2-way image classification set "dataset" from GitHub (tungvtt1609/Solar_detection); label vocabulary: clean, dirty.

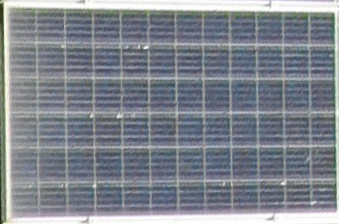
Label: dirty

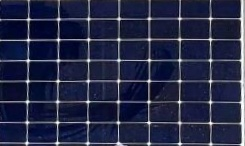
Label: clean

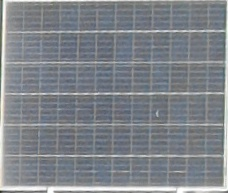
Label: dirty

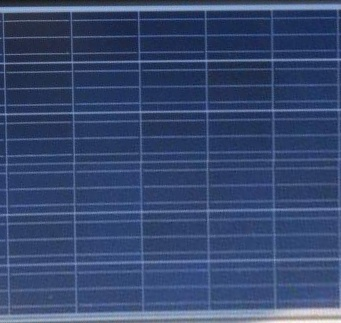
Label: clean

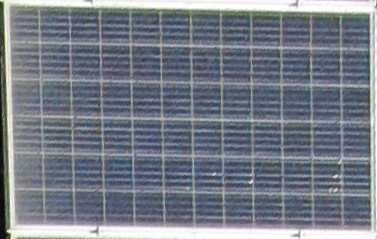
Label: dirty

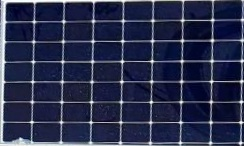
Label: clean
